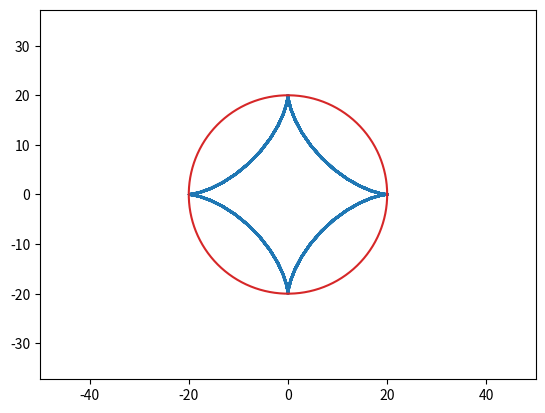

Generate this figure with matplotlib: (Note: this script raises an exception after producing the figure.)
import matplotlib.animation as animation
import matplotlib.pyplot as plt
import numpy as np

fig, ax = plt.subplots()

astroida_line, = plt.plot([], [], '-', lw=2)
dote, = plt.plot([], [], 'o', lw=10)
ball, = plt.plot([], [], '-', lw=2)
big_circle, = plt.plot([], [], '-')

def ball_move(R, t):
    phi = np.linspace(0, 2*np.pi, 1000)
    x_ball = R * np.cos(phi) + 3 * R * np.cos(t)
    y_ball = R * np.sin(phi) + 3 * R * np.sin(t)

    x_circle = 4 * R * np.cos(phi)
    y_circle = 4 * R * np.sin(phi)
    return x_ball, y_ball, x_circle, y_circle

big_circle.set_data(ball_move(R=5, t=0)[2], ball_move(R=5, t=0)[3])

def astroida_move(t, R):
    alpha = np.linspace(0, 57, 500)
    x_line = 4 * R * np.cos(alpha)**3
    y_line = 4 * R * np.sin(alpha)**3

    x = 4 * R * np.cos(t)**3
    y = 4 * R * np.sin(t)**3
    return x, y, x_line, y_line

plt.axis('equal')
ax.set_xlim(-50, 50)
ax.set_ylim(-40, 40)

x, y = [], []
x_ball, y_ball = [], []
x_line, y_line = [], []

def animate(i):
    x.append(astroida_move(R=5, t=i)[0])
    y.append(astroida_move(R=5, t=i)[1])
    x_ball.append(ball_move(R=5, t=i)[0])
    y_ball.append(ball_move(R=5, t=i)[1])
    x_line.append(astroida_move(R=5, t=i)[2])
    y_line.append(astroida_move(R=5, t=i)[3])

    astroida_line.set_data(x_line[i], y_line[i])
    dote.set_data(x[i], y[i])
    ball.set_data(x_ball[i], y_ball[i])

ani = animation.FuncAnimation(fig, animate, frames=100, interval=100)

ani.save('astroida_move.gif')